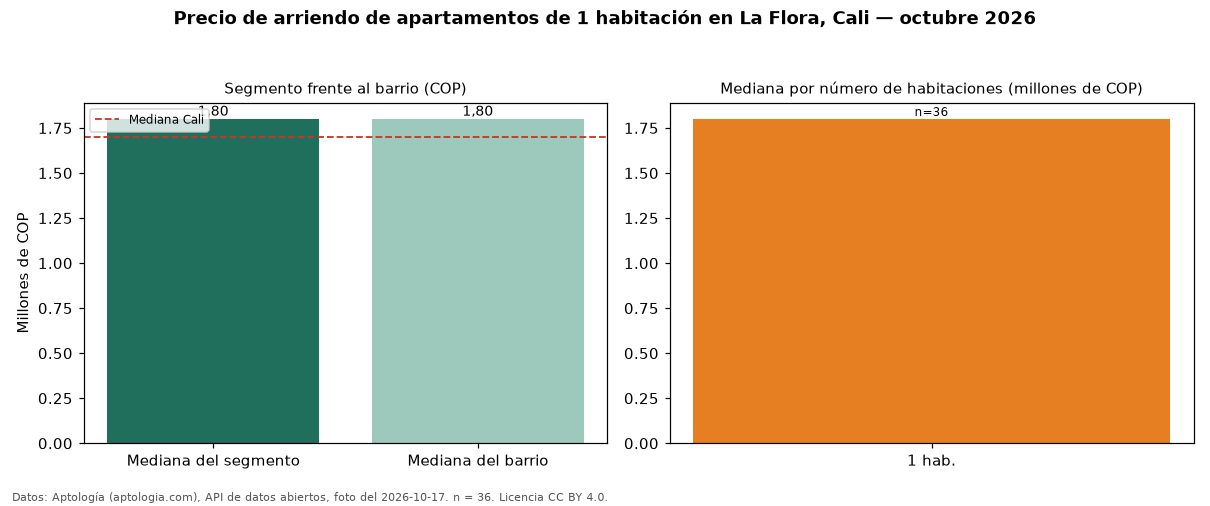

Data behind this chart, as committed beside it:
seccion, metrica, valor_cop, n
precio, mediana, 1800000, 36
habitaciones, 1, 1800000, 36
barrio, mediana_barrio_todos_los_tamanos, 1800000, 43
ciudad, mediana_ciudad, 1700000, 
fuente, fecha_foto, 2026-10-17, 
fuente, atribucion, https://www.aptologia.com/arriendo/cali/…, 
